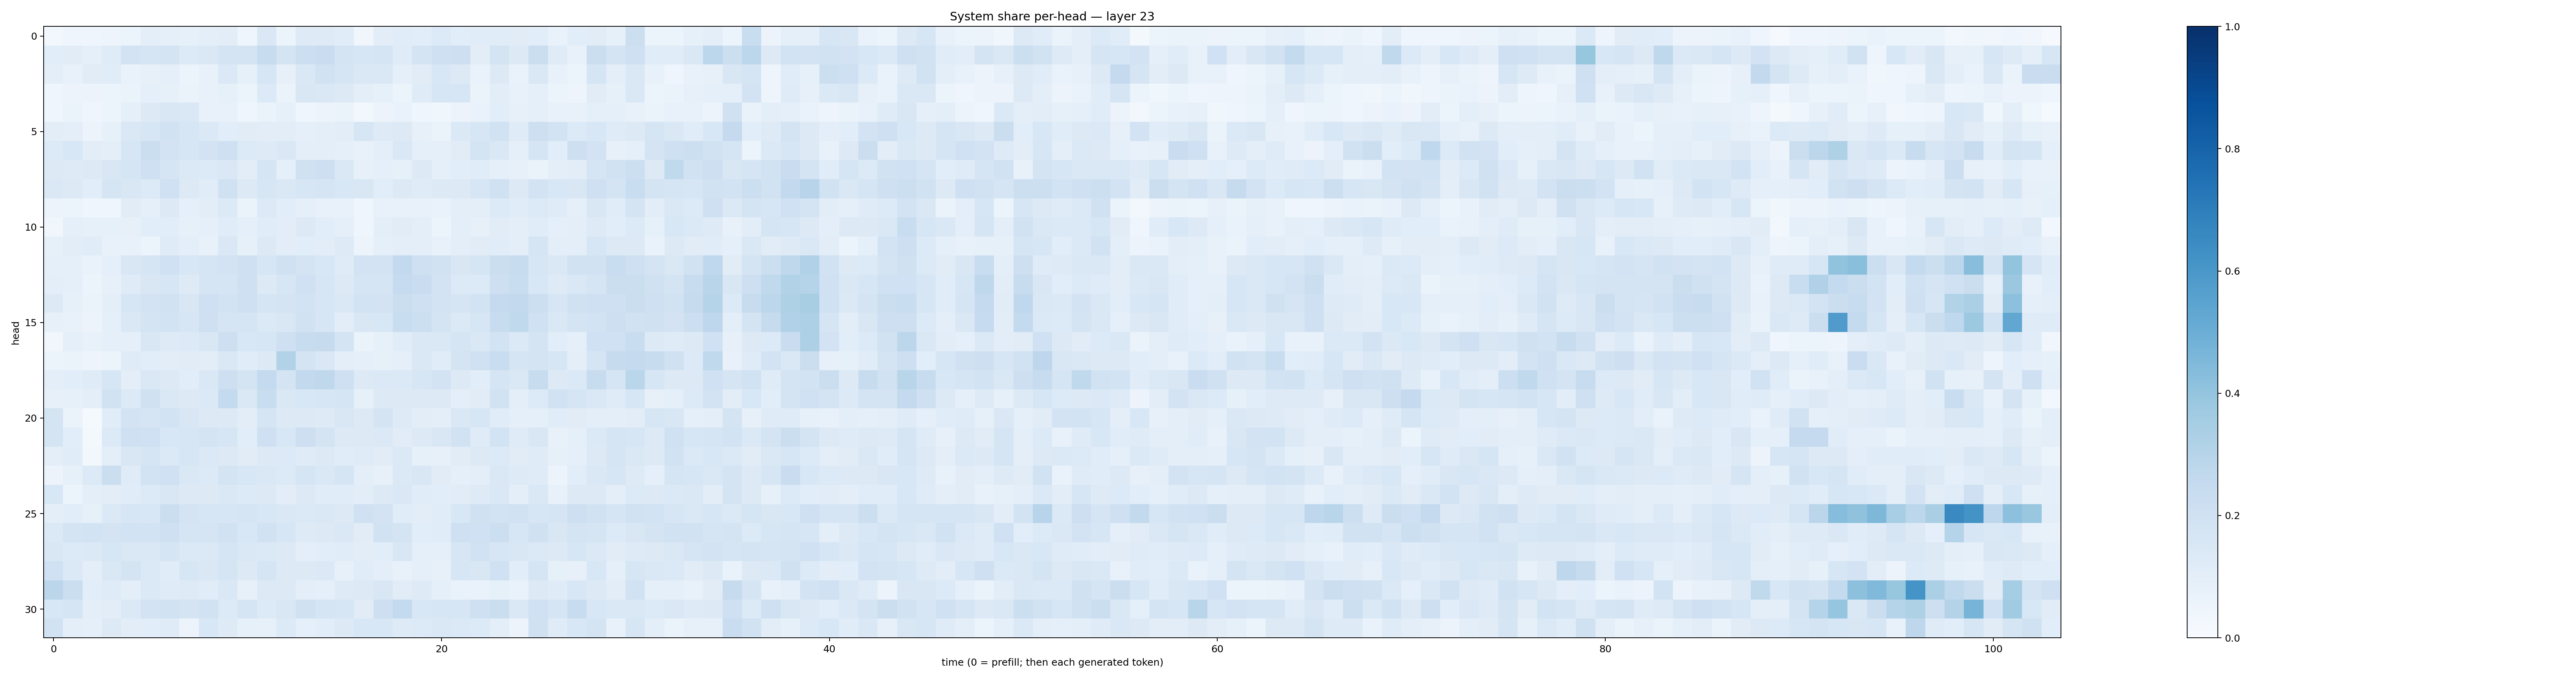

The file beside this chart, header and first rows:
0.027270654, 0.0419606, 0.040416688, 0.048344743, 0.061687008, 0.097068414, 0.091353945, 0.084480055, 0.096843794, 0.104814164, 0.04654028, 0.1478747, 0.061262995, 0.12285066, 0.12150578, 0.115194865, 0.035115, 0.10160955, 0.114148535, 0.1077556, 0.13438934, 0.10795852, 0.11683065, 0.1163856
0.1089, 0.112, 0.08672, 0.1197, 0.1802, 0.1683, 0.173, 0.1338, 0.1468, 0.1782, 0.1787, 0.2351, 0.1753, 0.2184, 0.2299, 0.1771, 0.1585, 0.1679, 0.1178, 0.1749, 0.209, 0.2143, 0.1023, 0.1722
0.09701, 0.07479, 0.1101, 0.1135, 0.06932, 0.08156, 0.08663, 0.05866, 0.07296, 0.1399, 0.08512, 0.1593, 0.08052, 0.1477, 0.1916, 0.167, 0.1478, 0.1422, 0.08697, 0.1126, 0.1525, 0.1312, 0.06941, 0.1325
0.04459, 0.05497, 0.05573, 0.0609, 0.06458, 0.0879, 0.08258, 0.06496, 0.07271, 0.08483, 0.05391, 0.1346, 0.06606, 0.1494, 0.1459, 0.1285, 0.09647, 0.08239, 0.05954, 0.1173, 0.1613, 0.1576, 0.0658, 0.1021
0.04451, 0.06523, 0.04468, 0.05084, 0.08931, 0.1271, 0.1503, 0.1471, 0.07581, 0.0704, 0.04155, 0.06383, 0.08359, 0.046, 0.05667, 0.06407, 0.0285, 0.05821, 0.0668, 0.04243, 0.03736, 0.05622, 0.06737, 0.1083
0.1037, 0.09759, 0.05706, 0.08262, 0.1461, 0.1604, 0.1903, 0.159, 0.1369, 0.1093, 0.1112, 0.1031, 0.1017, 0.09086, 0.09837, 0.103, 0.1636, 0.1235, 0.1251, 0.0786, 0.06535, 0.1394, 0.1578, 0.1941
0.1336, 0.1525, 0.103, 0.09473, 0.1564, 0.2201, 0.1825, 0.1625, 0.1824, 0.2047, 0.1359, 0.1215, 0.1428, 0.09618, 0.09651, 0.08736, 0.07455, 0.09773, 0.1415, 0.09176, 0.08792, 0.1102, 0.178, 0.1408
0.1299, 0.1226, 0.129, 0.151, 0.1681, 0.2048, 0.1703, 0.137, 0.135, 0.1412, 0.1023, 0.1657, 0.09328, 0.1989, 0.2138, 0.1473, 0.07958, 0.09131, 0.08367, 0.1301, 0.09046, 0.1074, 0.1157, 0.09153
0.1412, 0.1306, 0.1086, 0.1649, 0.1516, 0.1341, 0.2013, 0.1285, 0.1145, 0.1972, 0.1264, 0.1608, 0.1416, 0.1637, 0.1664, 0.155, 0.1495, 0.1073, 0.1267, 0.1177, 0.1285, 0.1278, 0.1599, 0.1979
0.05775, 0.05463, 0.04363, 0.04165, 0.1129, 0.09032, 0.1264, 0.08984, 0.1018, 0.1349, 0.06343, 0.1335, 0.1069, 0.08697, 0.07511, 0.0776, 0.04411, 0.0763, 0.07459, 0.07733, 0.06641, 0.0955, 0.09837, 0.1332
0.03481, 0.08752, 0.08348, 0.08485, 0.07912, 0.1069, 0.1093, 0.08527, 0.09071, 0.1164, 0.09182, 0.1155, 0.1053, 0.13, 0.1059, 0.08814, 0.03951, 0.09484, 0.111, 0.1, 0.05168, 0.09785, 0.08186, 0.1121
0.08355, 0.1038, 0.1158, 0.07444, 0.07055, 0.06202, 0.1184, 0.09459, 0.0713, 0.1442, 0.08494, 0.1311, 0.1049, 0.1062, 0.1034, 0.1224, 0.05555, 0.09232, 0.0968, 0.09591, 0.07582, 0.09611, 0.1132, 0.114
0.08899, 0.08955, 0.06747, 0.09079, 0.1495, 0.1656, 0.2031, 0.1538, 0.1707, 0.1832, 0.2094, 0.1615, 0.1954, 0.1754, 0.1544, 0.1197, 0.1825, 0.1804, 0.259, 0.2051, 0.1939, 0.1498, 0.1685, 0.2229
0.1008, 0.0911, 0.0622, 0.08043, 0.1188, 0.1496, 0.1569, 0.1236, 0.1715, 0.1697, 0.2033, 0.1274, 0.1611, 0.2018, 0.1613, 0.1286, 0.1698, 0.1711, 0.2482, 0.2304, 0.1836, 0.1339, 0.1347, 0.214
0.126, 0.08456, 0.06549, 0.09531, 0.1597, 0.1829, 0.1885, 0.1499, 0.2059, 0.1859, 0.2085, 0.1693, 0.1727, 0.1838, 0.1633, 0.1443, 0.1861, 0.1813, 0.2195, 0.206, 0.181, 0.1661, 0.186, 0.2511
0.08148, 0.07258, 0.05655, 0.08996, 0.1451, 0.1738, 0.1851, 0.1565, 0.2047, 0.165, 0.1685, 0.1369, 0.1488, 0.1936, 0.1575, 0.1034, 0.1504, 0.1549, 0.2324, 0.2156, 0.1765, 0.1403, 0.1599, 0.2379
0.03381, 0.0881, 0.072, 0.08627, 0.08696, 0.1502, 0.1247, 0.1347, 0.1505, 0.211, 0.1539, 0.1599, 0.209, 0.2365, 0.2426, 0.1757, 0.06303, 0.08249, 0.1133, 0.1433, 0.1445, 0.1667, 0.1445, 0.1858
0.0536, 0.06597, 0.05, 0.06223, 0.119, 0.1072, 0.1027, 0.1105, 0.1045, 0.145, 0.1157, 0.1315, 0.3159, 0.179, 0.1468, 0.09846, 0.08749, 0.08296, 0.08765, 0.1448, 0.1162, 0.1757, 0.202, 0.2307
0.1007, 0.1058, 0.1211, 0.1621, 0.1007, 0.1418, 0.1287, 0.1088, 0.1424, 0.214, 0.1777, 0.2564, 0.1792, 0.2614, 0.2727, 0.2053, 0.1253, 0.1402, 0.137, 0.1614, 0.1798, 0.1312, 0.1077, 0.1687
0.08044, 0.08324, 0.0957, 0.19, 0.1339, 0.1982, 0.1477, 0.1274, 0.1398, 0.2549, 0.1409, 0.2334, 0.1418, 0.1559, 0.1581, 0.1692, 0.08321, 0.1274, 0.1298, 0.1275, 0.1313, 0.09832, 0.1106, 0.1877
0.1767, 0.06559, 0.0126, 0.1137, 0.1817, 0.1644, 0.1847, 0.1523, 0.1257, 0.1259, 0.1026, 0.1664, 0.1292, 0.1304, 0.1212, 0.1505, 0.1302, 0.176, 0.1235, 0.1025, 0.1001, 0.1461, 0.1612, 0.1152
0.1755, 0.1056, 0.02293, 0.1353, 0.2098, 0.2013, 0.1528, 0.1597, 0.1749, 0.1594, 0.1089, 0.2061, 0.1562, 0.2128, 0.1748, 0.1315, 0.1254, 0.1381, 0.1125, 0.1314, 0.1511, 0.19, 0.1181, 0.1861
0.09667, 0.1169, 0.02629, 0.1015, 0.1488, 0.1676, 0.1386, 0.1619, 0.1387, 0.1255, 0.1095, 0.1266, 0.1342, 0.1174, 0.1317, 0.1138, 0.1185, 0.1125, 0.1376, 0.08382, 0.07969, 0.1123, 0.1307, 0.1345
0.05779, 0.08473, 0.1362, 0.219, 0.1178, 0.1869, 0.2002, 0.1469, 0.1337, 0.1786, 0.1544, 0.1417, 0.1335, 0.1689, 0.141, 0.1705, 0.09462, 0.07992, 0.1397, 0.1501, 0.112, 0.08687, 0.09398, 0.1445
0.1529, 0.0625, 0.09701, 0.1048, 0.1147, 0.1359, 0.1498, 0.1305, 0.126, 0.1477, 0.1348, 0.1281, 0.1054, 0.1311, 0.1166, 0.1147, 0.105, 0.1259, 0.1453, 0.1148, 0.1065, 0.1105, 0.1238, 0.1457
0.09865, 0.1075, 0.08578, 0.1387, 0.1593, 0.1561, 0.2257, 0.1793, 0.1579, 0.1576, 0.1691, 0.1546, 0.1479, 0.1397, 0.1464, 0.1253, 0.203, 0.1821, 0.1143, 0.1024, 0.1141, 0.1556, 0.1967, 0.186
0.1387, 0.1791, 0.1837, 0.176, 0.1852, 0.1853, 0.2061, 0.1717, 0.1702, 0.1881, 0.1543, 0.1903, 0.1634, 0.1222, 0.1294, 0.1472, 0.1102, 0.1881, 0.178, 0.1089, 0.1133, 0.2036, 0.1994, 0.2182
0.1504, 0.1352, 0.1382, 0.1629, 0.1474, 0.1477, 0.1663, 0.1384, 0.1389, 0.1644, 0.1428, 0.139, 0.1267, 0.0961, 0.1077, 0.1166, 0.1019, 0.1066, 0.1522, 0.08599, 0.08751, 0.1575, 0.1912, 0.1619
0.2013, 0.1392, 0.0962, 0.1433, 0.1769, 0.1398, 0.1143, 0.159, 0.1476, 0.1702, 0.1296, 0.1664, 0.1253, 0.1324, 0.1386, 0.08068, 0.1142, 0.0994, 0.07354, 0.09189, 0.07907, 0.1614, 0.1488, 0.2002
0.2832, 0.2189, 0.1079, 0.1183, 0.09905, 0.1383, 0.1189, 0.1211, 0.1153, 0.1445, 0.07982, 0.1294, 0.1287, 0.09425, 0.0932, 0.1213, 0.1327, 0.1523, 0.1113, 0.1232, 0.08604, 0.06823, 0.06784, 0.08584
0.1539, 0.1693, 0.09906, 0.1025, 0.1399, 0.1822, 0.191, 0.1737, 0.1934, 0.1357, 0.1641, 0.1365, 0.1493, 0.1956, 0.1716, 0.1613, 0.1122, 0.2113, 0.2575, 0.1541, 0.1635, 0.1614, 0.2035, 0.2245
0.188, 0.1007, 0.08825, 0.1293, 0.1021, 0.1071, 0.1173, 0.05688, 0.1556, 0.1241, 0.08584, 0.07825, 0.1355, 0.09228, 0.1079, 0.1327, 0.1562, 0.1546, 0.1213, 0.1362, 0.1483, 0.1389, 0.1343, 0.1014
